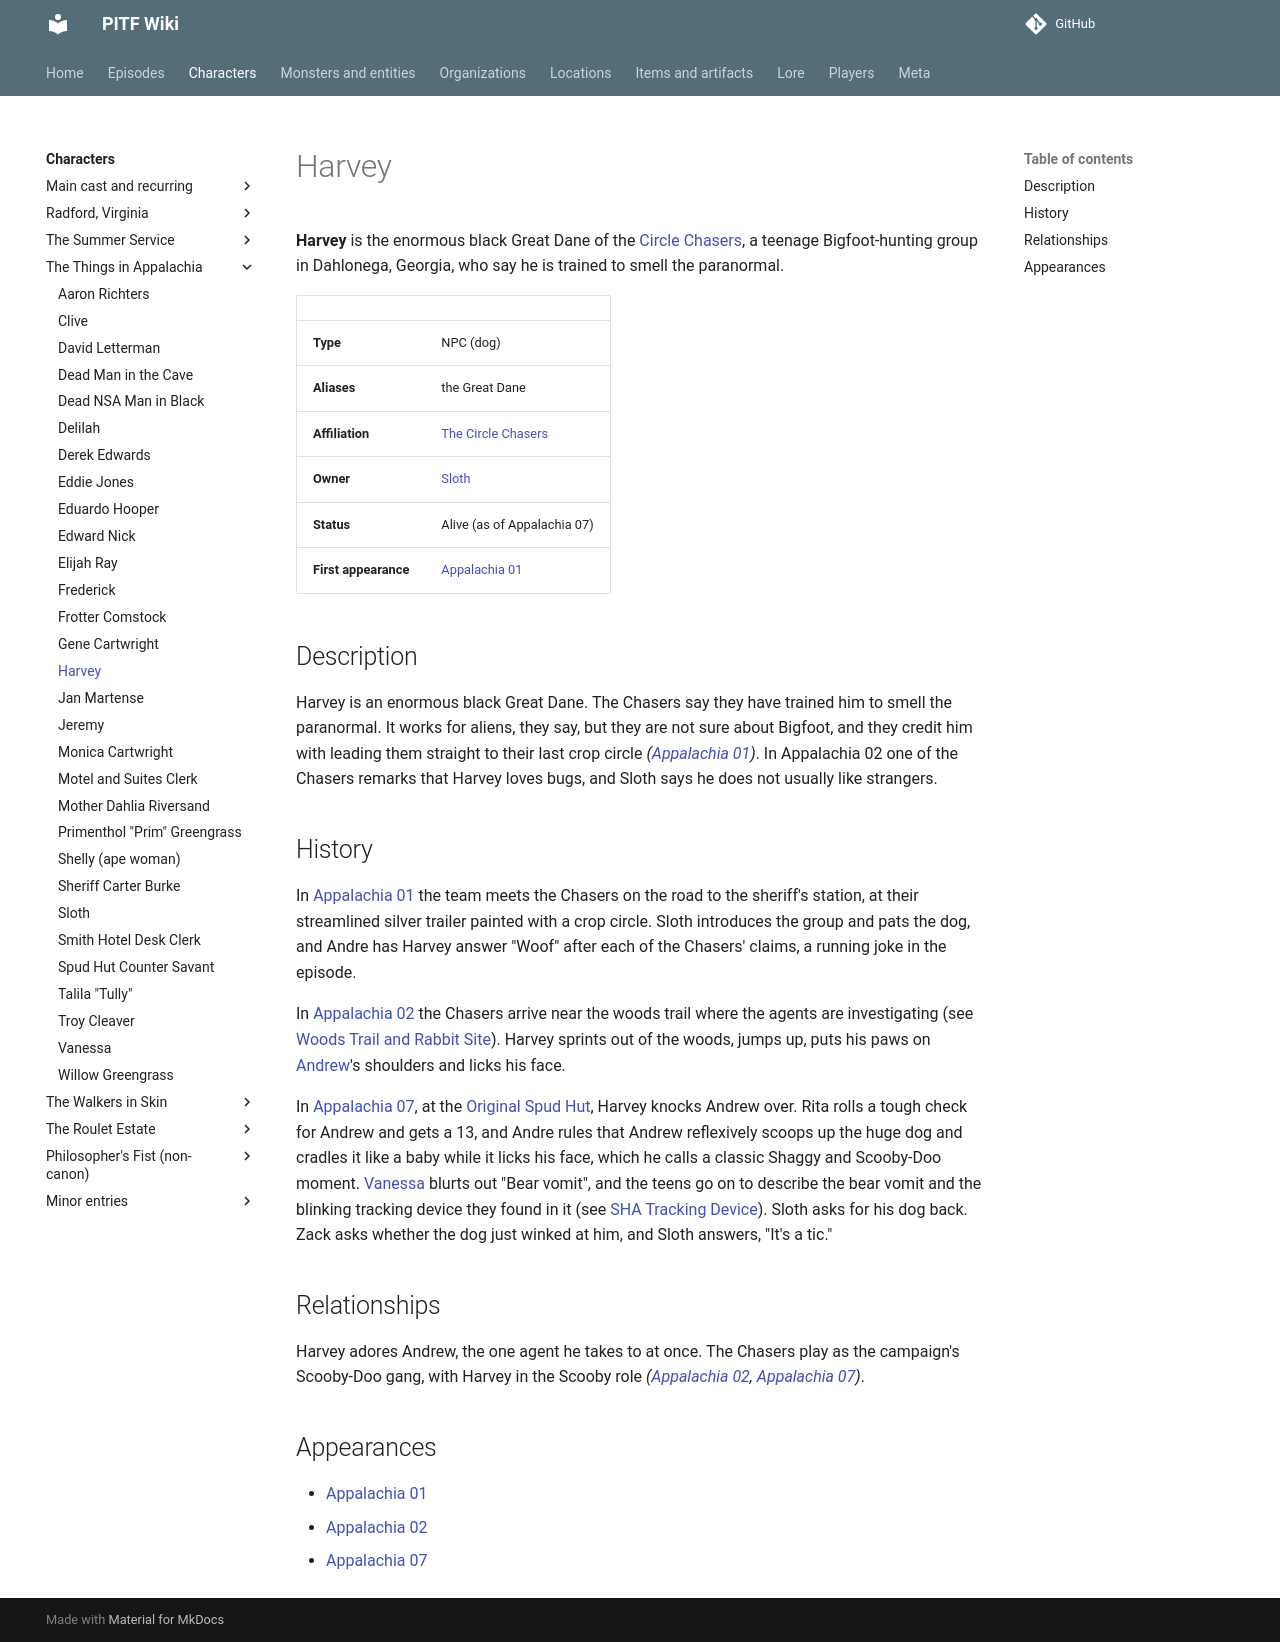

repository: AndreTInfante/pitf-wiki · page: characters/harvey/index.html · generator: mkdocs

# Harvey

**Harvey** is the enormous black Great Dane of the [Circle Chasers](../organizations/circle-chasers.md), a teenage Bigfoot-hunting group in Dahlonega, Georgia, who say he is trained to smell the paranormal.

| | |
|---|---|
| **Type** | NPC (dog) |
| **Aliases** | the Great Dane |
| **Affiliation** | [The Circle Chasers](../organizations/circle-chasers.md) |
| **Owner** | [Sloth](sloth.md) |
| **Status** | Alive (as of Appalachia 07) |
| **First appearance** | [Appalachia 01](../episodes/things-in-appalachia/01.md) |

## Description

Harvey is an enormous black Great Dane. The Chasers say they have trained him to smell the paranormal. It works for aliens, they say, but they are not sure about Bigfoot, and they credit him with leading them straight to their last crop circle *([Appalachia 01](../episodes/things-in-appalachia/01.md))*. In Appalachia 02 one of the Chasers remarks that Harvey loves bugs, and Sloth says he does not usually like strangers.

## History

In [Appalachia 01](../episodes/things-in-appalachia/01.md) the team meets the Chasers on the road to the sheriff's station, at their streamlined silver trailer painted with a crop circle. Sloth introduces the group and pats the dog, and Andre has Harvey answer "Woof" after each of the Chasers' claims, a running joke in the episode.

In [Appalachia 02](../episodes/things-in-appalachia/02.md) the Chasers arrive near the woods trail where the agents are investigating (see [Woods Trail and Rabbit Site](../locations/woods-trail-and-rabbit-site.md)). Harvey sprints out of the woods, jumps up, puts his paws on [Andrew](andrew-howard.md)'s shoulders and licks his face.

In [Appalachia 07](../episodes/things-in-appalachia/07.md), at the [Original Spud Hut](../locations/original-spud-hut.md), Harvey knocks Andrew over. Rita rolls a tough check for Andrew and gets a 13, and Andre rules that Andrew reflexively scoops up the huge dog and cradles it like a baby while it licks his face, which he calls a classic Shaggy and Scooby-Doo moment. [Vanessa](vanessa.md) blurts out "Bear vomit", and the teens go on to describe the bear vomit and the blinking tracking device they found in it (see [SHA Tracking Device](../items/sha-tracking-device.md)). Sloth asks for his dog back. Zack asks whether the dog just winked at him, and Sloth answers, "It's a tic."

## Relationships

Harvey adores Andrew, the one agent he takes to at once. The Chasers play as the campaign's Scooby-Doo gang, with Harvey in the Scooby role *([Appalachia 02](../episodes/things-in-appalachia/02.md), [Appalachia 07](../episodes/things-in-appalachia/07.md))*.

## Appearances

- [Appalachia 01](../episodes/things-in-appalachia/01.md)
- [Appalachia 02](../episodes/things-in-appalachia/02.md)
- [Appalachia 07](../episodes/things-in-appalachia/07.md)
